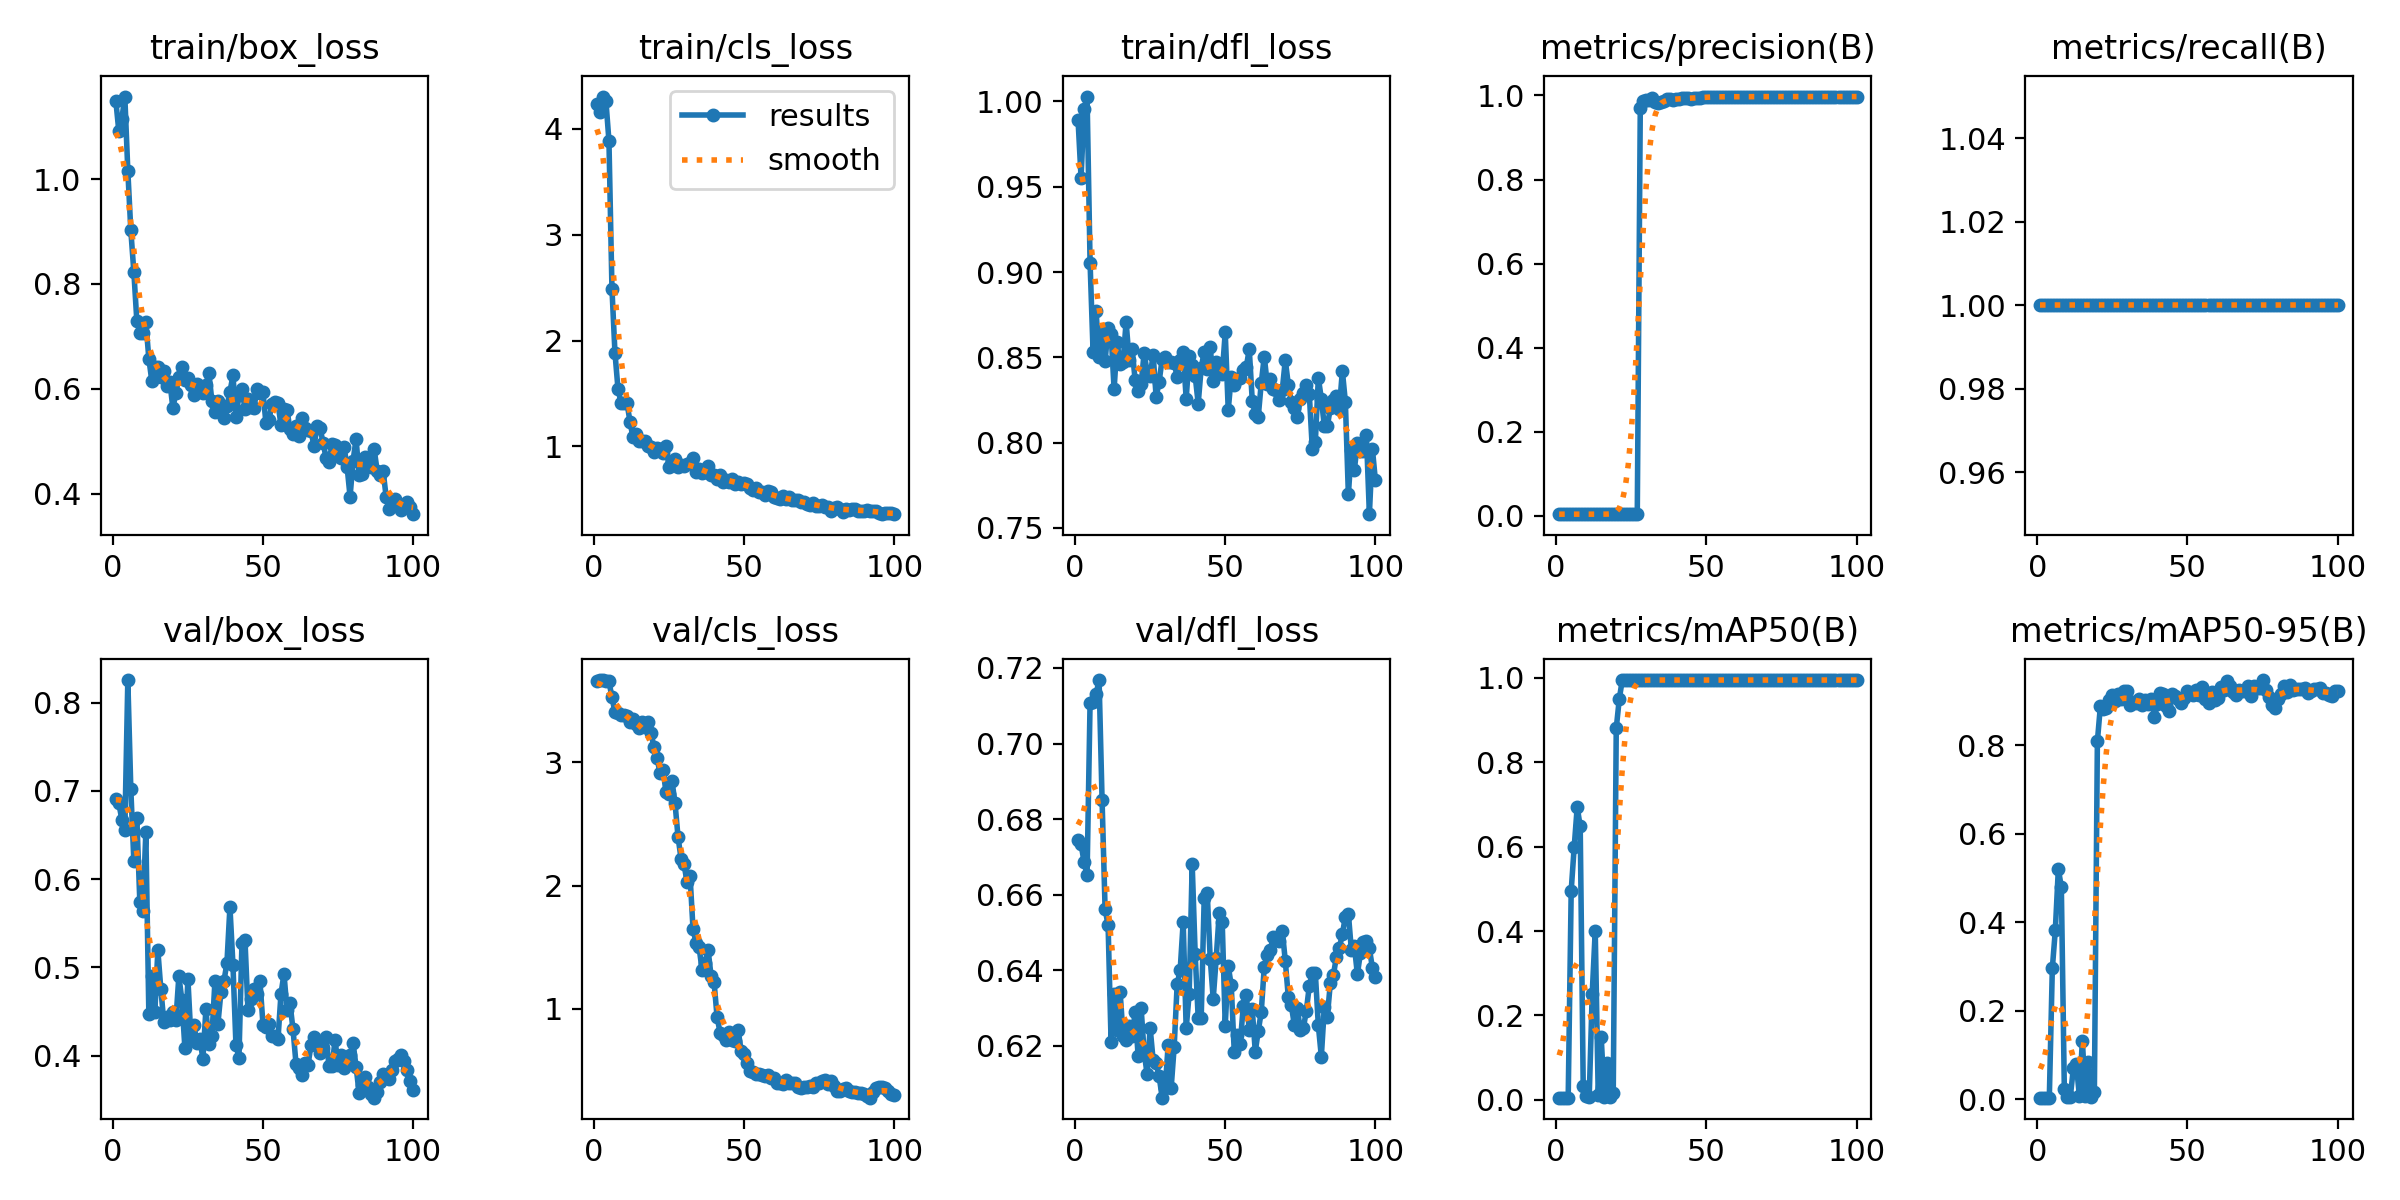

Source data for this figure (header and first rows):
epoch, time, train/box_loss, train/cls_loss, train/dfl_loss, metrics/precision(B), metrics/recall(B), metrics/mAP50(B), metrics/mAP50-95(B), val/box_loss, val/cls_loss, val/dfl_loss, lr/pg0, lr/pg1, lr/pg2
1, 7.584, 1.15, 4.236, 0.9891, 0.00333, 1, 0.00524, 0.00357, 0.6905, 3.664, 0.6744, 2e-05, 2e-05, 2e-05
2, 10.27, 1.091, 4.161, 0.9554, 0.00333, 1, 0.00518, 0.00366, 0.686, 3.667, 0.6734, 5.9406e-05, 5.9406e-05, 5.9406e-05
3, 12.89, 1.114, 4.305, 0.9954, 0.00333, 1, 0.00538, 0.0038, 0.6674, 3.669, 0.6686, 9.802e-05, 9.802e-05, 9.802e-05
4, 15.53, 1.157, 4.259, 1.003, 0.00333, 1, 0.00557, 0.0039, 0.6557, 3.661, 0.6652, 0.0001358, 0.0001358, 0.0001358
5, 18.16, 1.016, 3.886, 0.9056, 0.00333, 1, 0.4961, 0.2956, 0.8255, 3.66, 0.7108, 0.0001729, 0.0001729, 0.0001729
6, 20.92, 0.9019, 2.492, 0.8532, 0.00333, 1, 0.5995, 0.3822, 0.7016, 3.527, 0.7111, 0.0002091, 0.0002091, 0.0002091
7, 23.65, 0.8234, 1.886, 0.8772, 0.00333, 1, 0.6941, 0.5199, 0.6209, 3.41, 0.7131, 0.0002446, 0.0002446, 0.0002446
8, 26.35, 0.7296, 1.547, 0.8501, 0.00333, 1, 0.648, 0.4795, 0.6692, 3.401, 0.7168, 0.0002792, 0.0002792, 0.0002792
9, 29.1, 0.7072, 1.414, 0.8656, 0.00333, 1, 0.03348, 0.02204, 0.5738, 3.384, 0.6849, 0.0003131, 0.0003131, 0.0003131
10, 31.97, 0.7059, 1.412, 0.8478, 0.00333, 1, 0.00826, 0.00515, 0.564, 3.382, 0.6561, 0.0003461, 0.0003461, 0.0003461
11, 34.9, 0.7267, 1.413, 0.8673, 0.00333, 1, 0.00775, 0.00586, 0.6532, 3.374, 0.6519, 0.0003784, 0.0003784, 0.0003784
12, 37.79, 0.6576, 1.235, 0.8635, 0.00333, 1, 0.252, 0.06998, 0.447, 3.328, 0.6209, 0.0004099, 0.0004099, 0.0004099
13, 40.66, 0.6143, 1.086, 0.8313, 0.00333, 1, 0.401, 0.07913, 0.4901, 3.353, 0.6336, 0.0004406, 0.0004406, 0.0004406
14, 43.59, 0.6414, 1.118, 0.8591, 0.00333, 1, 0.01107, 0.00766, 0.45, 3.309, 0.6241, 0.0004705, 0.0004705, 0.0004705
15, 46.35, 0.6423, 1.049, 0.8459, 0.00333, 1, 0.148, 0.1326, 0.5192, 3.278, 0.6342, 0.0004996, 0.0004996, 0.0004996
16, 49.12, 0.6233, 1.051, 0.8475, 0.00333, 1, 0.00796, 0.0072, 0.4751, 3.327, 0.6226, 0.0005279, 0.0005279, 0.0005279
17, 51.82, 0.6348, 1.055, 0.8708, 0.00333, 1, 0.08812, 0.08383, 0.4379, 3.285, 0.6214, 0.0005555, 0.0005555, 0.0005555
18, 54.69, 0.6052, 1.007, 0.8486, 0.00333, 1, 0.00621, 0.00568, 0.4444, 3.327, 0.6251, 0.0005822, 0.0005822, 0.0005822
19, 57.44, 0.6122, 0.9922, 0.8549, 0.00333, 1, 0.01658, 0.0153, 0.4403, 3.237, 0.6226, 0.0006081, 0.0006081, 0.0006081
20, 60.13, 0.5637, 0.9517, 0.8368, 0.00333, 1, 0.8806, 0.8086, 0.4493, 3.127, 0.6288, 0.0006333, 0.0006333, 0.0006333
21, 62.84, 0.5918, 0.9829, 0.8301, 0.00333, 1, 0.9495, 0.8879, 0.44, 3.038, 0.6173, 0.0006576, 0.0006576, 0.0006576
22, 65.71, 0.6229, 0.9766, 0.8343, 0.00333, 1, 0.995, 0.8818, 0.4904, 2.914, 0.6299, 0.0006812, 0.0006812, 0.0006812
23, 68.41, 0.6407, 0.9371, 0.8526, 0.00333, 1, 0.995, 0.8842, 0.4628, 2.943, 0.6182, 0.000704, 0.000704, 0.000704
24, 71.08, 0.6165, 1.006, 0.8413, 0.00333, 1, 0.995, 0.9016, 0.4088, 2.758, 0.6124, 0.000726, 0.000726, 0.000726
25, 73.85, 0.6198, 0.8039, 0.839, 0.00333, 1, 0.995, 0.9138, 0.487, 2.747, 0.6247, 0.0007472, 0.0007472, 0.0007472
26, 76.52, 0.6081, 0.8537, 0.8516, 0.00333, 1, 0.995, 0.8993, 0.4209, 2.849, 0.6161, 0.0007675, 0.0007675, 0.0007675
27, 79.29, 0.5875, 0.8855, 0.8267, 0.00333, 1, 0.995, 0.9161, 0.435, 2.67, 0.6153, 0.0007872, 0.0007872, 0.0007872
28, 82.02, 0.6098, 0.8095, 0.8358, 0.9697, 1, 0.995, 0.9031, 0.414, 2.396, 0.6119, 0.000806, 0.000806, 0.000806
29, 84.74, 0.6018, 0.8272, 0.849, 0.9879, 1, 0.995, 0.9214, 0.419, 2.22, 0.6062, 0.000824, 0.000824, 0.000824
30, 87.9, 0.5924, 0.8119, 0.8504, 0.9901, 1, 0.995, 0.9233, 0.3961, 2.172, 0.6087, 0.0008412, 0.0008412, 0.0008412
31, 90.85, 0.6081, 0.8358, 0.847, 0.9882, 1, 0.995, 0.8906, 0.4526, 2.032, 0.6202, 0.0008577, 0.0008577, 0.0008577
32, 93.63, 0.6296, 0.8445, 0.8475, 0.994, 1, 0.995, 0.8983, 0.4127, 2.079, 0.6088, 0.0008733, 0.0008733, 0.0008733
33, 96.42, 0.5759, 0.8888, 0.8468, 0.985, 1, 0.995, 0.8954, 0.4224, 1.646, 0.6197, 0.0008882, 0.0008882, 0.0008882
34, 99.18, 0.5558, 0.7558, 0.8385, 0.9828, 1, 0.995, 0.905, 0.4841, 1.538, 0.6363, 0.0009022, 0.0009022, 0.0009022
35, 102, 0.5769, 0.7891, 0.8482, 0.984, 1, 0.995, 0.891, 0.4361, 1.501, 0.64, 0.0009155, 0.0009155, 0.0009155
36, 105, 0.565, 0.7513, 0.8529, 0.9862, 1, 0.995, 0.9016, 0.4717, 1.317, 0.6527, 0.000928, 0.000928, 0.000928
37, 107.6, 0.5452, 0.7545, 0.8258, 0.9923, 1, 0.995, 0.8936, 0.4842, 1.374, 0.6246, 0.0009397, 0.0009397, 0.0009397
38, 110.3, 0.5664, 0.8165, 0.8509, 0.9905, 1, 0.995, 0.905, 0.5052, 1.481, 0.6338, 0.0009505, 0.0009505, 0.0009505
39, 113.1, 0.5939, 0.7327, 0.8458, 0.9896, 1, 0.995, 0.8637, 0.5685, 1.268, 0.668, 0.0009607, 0.0009607, 0.0009607
40, 115.8, 0.6256, 0.7322, 0.839, 0.9923, 1, 0.995, 0.8937, 0.5031, 1.218, 0.6442, 0.00097, 0.00097, 0.00097
41, 118.4, 0.5463, 0.688, 0.8229, 0.9927, 1, 0.995, 0.9181, 0.4122, 0.934, 0.6273, 0.0009785, 0.0009785, 0.0009785
42, 121.2, 0.5877, 0.7339, 0.8439, 0.9941, 1, 0.995, 0.916, 0.3975, 0.808, 0.6273, 0.0009862, 0.0009862, 0.0009862
43, 123.9, 0.6002, 0.6635, 0.8533, 0.9936, 1, 0.995, 0.8879, 0.5276, 0.7907, 0.6591, 0.0009931, 0.0009931, 0.0009931
44, 126.6, 0.5612, 0.6803, 0.8434, 0.9934, 1, 0.995, 0.8782, 0.5314, 0.7469, 0.6605, 0.0009993, 0.0009993, 0.0009993
45, 129.3, 0.5802, 0.6638, 0.8561, 0.9924, 1, 0.995, 0.9146, 0.4521, 0.8138, 0.6431, 0.001005, 0.001005, 0.001005
46, 132, 0.5649, 0.688, 0.8363, 0.9937, 1, 0.995, 0.9113, 0.4638, 0.7449, 0.6324, 0.001009, 0.001009, 0.001009
47, 134.6, 0.5627, 0.6478, 0.847, 0.9951, 1, 0.995, 0.9043, 0.4756, 0.7361, 0.6432, 0.001013, 0.001013, 0.001013
48, 137.3, 0.5998, 0.666, 0.8464, 0.9941, 1, 0.995, 0.8941, 0.4701, 0.8303, 0.6551, 0.001016, 0.001016, 0.001016
49, 140, 0.5912, 0.6471, 0.8402, 0.9954, 1, 0.995, 0.9063, 0.4841, 0.6601, 0.6527, 0.001018, 0.001018, 0.001018
50, 142.7, 0.5933, 0.6541, 0.8646, 0.9961, 1, 0.995, 0.9212, 0.4352, 0.6355, 0.6253, 0.00102, 0.00102, 0.00102
51, 145.4, 0.534, 0.6486, 0.8191, 0.9968, 1, 0.995, 0.9181, 0.4328, 0.5615, 0.6411, 0.00101, 0.00101, 0.00101
52, 148, 0.5403, 0.6037, 0.8386, 0.997, 1, 0.995, 0.913, 0.4363, 0.4988, 0.636, 0.0009902, 0.0009902, 0.0009902
53, 150.8, 0.5716, 0.5874, 0.8339, 0.997, 1, 0.995, 0.9251, 0.4221, 0.4838, 0.6184, 0.0009704, 0.0009704, 0.0009704
54, 153.5, 0.5747, 0.6034, 0.8376, 0.997, 1, 0.995, 0.9135, 0.4218, 0.4712, 0.6229, 0.0009506, 0.0009506, 0.0009506
55, 156.3, 0.572, 0.5656, 0.8381, 0.9968, 1, 0.995, 0.9315, 0.4187, 0.4708, 0.6205, 0.0009308, 0.0009308, 0.0009308
56, 159.1, 0.5303, 0.5737, 0.8425, 0.9971, 1, 0.995, 0.9034, 0.4702, 0.4615, 0.6305, 0.000911, 0.000911, 0.000911
57, 161.9, 0.5616, 0.5406, 0.8442, 0.9971, 1, 0.995, 0.8948, 0.4926, 0.4559, 0.6335, 0.0008912, 0.0008912, 0.0008912
58, 164.7, 0.5594, 0.5838, 0.8548, 0.9971, 1, 0.995, 0.9194, 0.4514, 0.4671, 0.6241, 0.0008714, 0.0008714, 0.0008714
59, 167.5, 0.5224, 0.5672, 0.8246, 0.9971, 1, 0.995, 0.9023, 0.4592, 0.4359, 0.6296, 0.0008516, 0.0008516, 0.0008516
60, 170.3, 0.5145, 0.5272, 0.8166, 0.9969, 1, 0.995, 0.9074, 0.4298, 0.4356, 0.6185, 0.0008318, 0.0008318, 0.0008318
... 40 more rows
